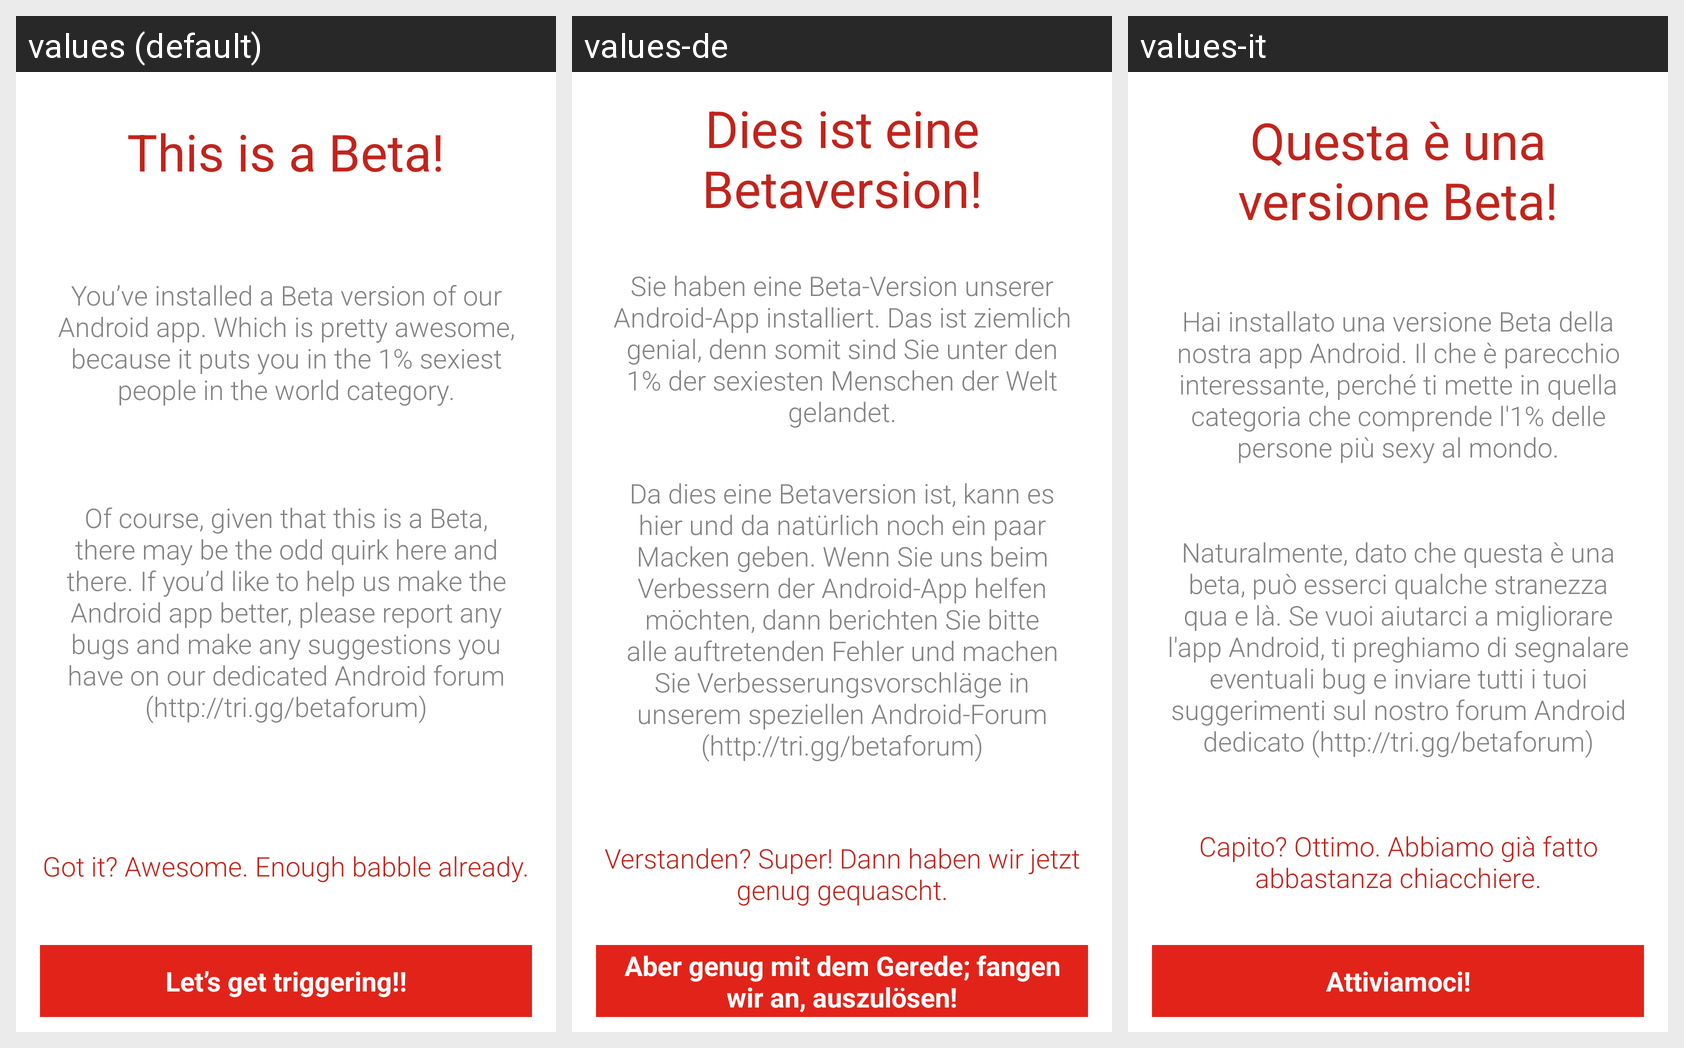

Strings drawn on this Android screen and how each of the app's shown locales translates them:
Android screen res/layout/welcome.xml rendered under 3 locales, left to right: values (default), values-de, values-it. Device: Nexus 5 (rendered at 1080×1920; each locale shown at half size, 540×960, under a caption strip naming it); theme AppTheme.
Strings drawn on this screen, with the default value and each locale's value (text and hints the layout hard-codes, and strings that could not be matched under every locale, appear in the picture but are not listed):

this_is_a_beta_
  values: This is a Beta!
  values-de: Dies ist eine Betaversion!
  values-it: Questa è una versione Beta!

you_ve_installed_a_beta_version
  values: You’ve installed a Beta version of our Android app. Which is pretty awesome, because it puts you in the 1% sexiest people in the world category.
  values-de: Sie haben eine Beta-Version unserer Android-App installiert. Das ist ziemlich genial, denn somit sind Sie unter den 1% der sexiesten Menschen der Welt gelandet.
  values-it: Hai installato una versione Beta della nostra app Android. Il che è parecchio interessante, perché ti mette in quella categoria che comprende l'1% delle persone più sexy al mondo.

of_course_given_that_this_is_a
  values: Of course, given that this is a Beta, there may be the odd quirk here and there. If you’d like to help us make the Android app better, please report any bugs and make any suggestions you have on our dedicated Android forum (http://tri.gg/betaforum)
      
  values-de: Da dies eine Betaversion ist, kann es hier und da natürlich noch ein paar Macken geben. Wenn Sie uns beim Verbessern der Android-App helfen möchten, dann berichten Sie bitte alle auftretenden Fehler und machen Sie Verbesserungsvorschläge in unserem speziellen Android-Forum (http://tri.gg/betaforum)
      
  values-it: Naturalmente, dato che questa è una beta, può esserci qualche stranezza qua e là. Se vuoi aiutarci a migliorare l'app Android, ti preghiamo di segnalare eventuali bug e inviare tutti i tuoi suggerimenti sul nostro forum Android dedicato (http://tri.gg/betaforum)

got_it_awesome_enough_babble_already_
  values: Got it? Awesome. Enough babble already.
  values-de: Verstanden? Super! Dann haben wir jetzt genug gequascht.
  values-it: Capito? Ottimo. Abbiamo già fatto abbastanza chiacchiere.

let_s_get_triggering_
  values: Let’s get triggering!!
  values-de: Aber genug mit dem Gerede; fangen wir an, auszulösen!
  values-it: Attiviamoci!
